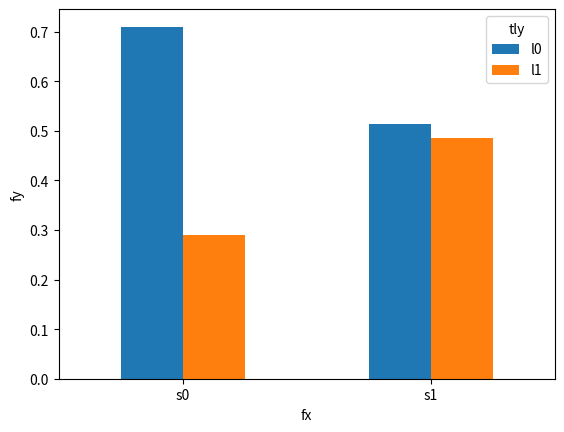

This chart was generated by the following Python code:
#!/usr/bin/env python3
# -*- coding: utf-8 -*-
"""
Created on Sun Jan 27 16:43:20 2019

[redacted]
"""

import numpy as np
import matplotlib.pyplot as plt
import seaborn as sns
import pandas as pd

x = ['s0'] * 100
y = list(np.random.choice(['l0', 'l1'], size = 100, p = [0.7, 0.3]))
x += ['s1'] * 500
y += list(np.random.choice(['l0', 'l1'], size = 500, p = [0.5, 0.5]))
df = pd.DataFrame({'tlx': x, 'tly':y})

ct = pd.crosstab(index = df.tlx, columns = df.tly)
ct = ct.mul(1 / ct.sum(axis = 1), axis = 0)
ax = ct.plot(kind = "bar", rot = 0)
ax.set(xlabel = "fx", ylabel = "fy")
ax